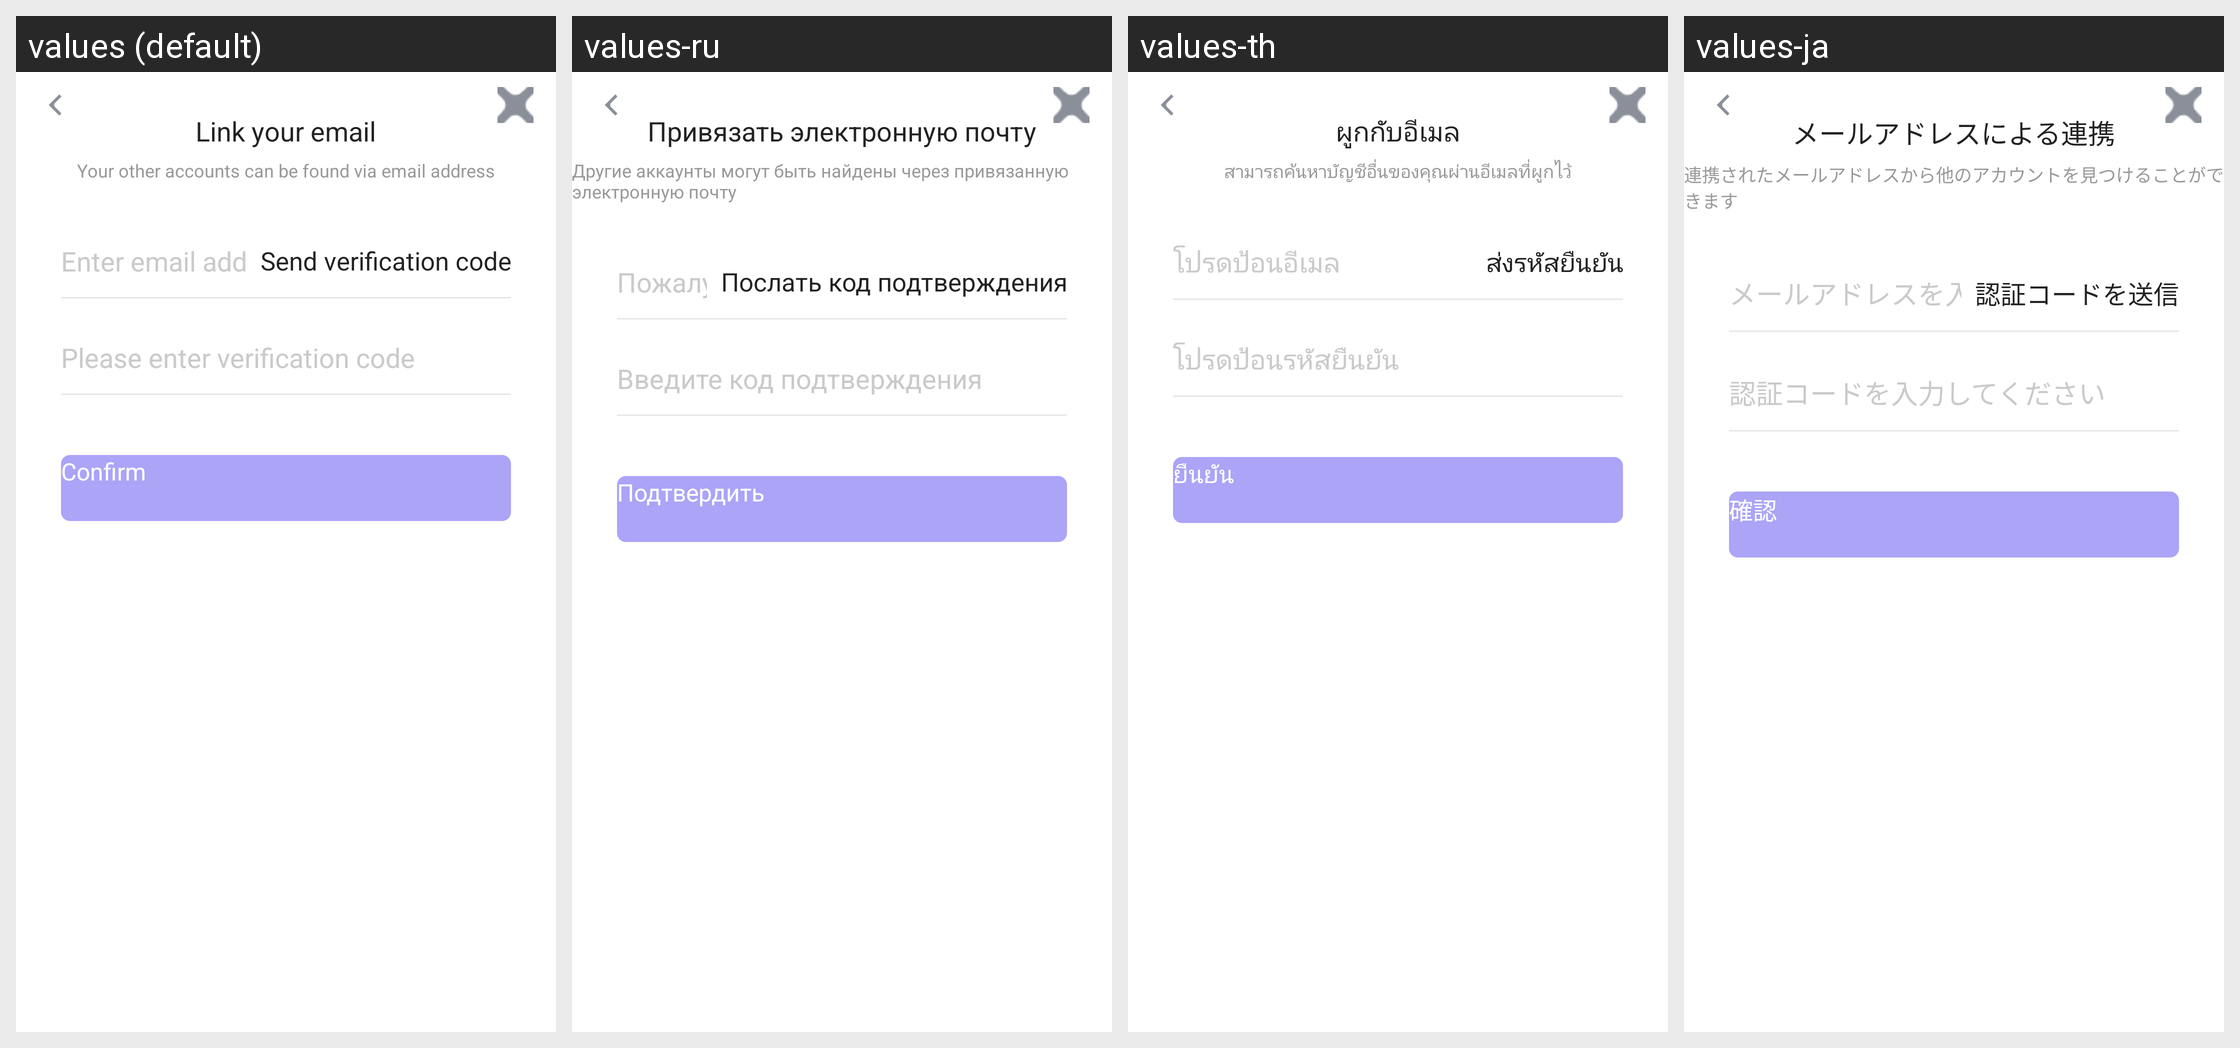

The same Android screen rendered under several of its app's locales, left to right. List the strings drawn on it with the default value and each locale's translation.
Android screen res/layout/fragment_associated_mailbox.xml rendered under 4 locales, left to right: values (default), values-ru, values-th, values-ja. Device: Nexus 5 (rendered at 1080×1920; each locale shown at half size, 540×960, under a caption strip naming it); theme UnityThemeSelector.
Other locales in the repository, not shown: values-af, values-af-rZA, values-am, values-ar, values-ar-rSA, values-as, values-az, values-be, values-bg, values-bn, values-bn-rIN, values-bs, values-ca, values-ceb-rPH, values-cs, values-cs-rCZ, values-da, values-de, values-de-rDE, values-el, values-el-rGR, values-en, values-en-rGB, values-en-rUS, values-es, values-es-rES, values-es-rUS, values-et, values-eu, values-fa, values-fi, values-fil-rPH, values-fr, values-fr-rCA, values-fr-rFR, values-gl, values-gu, values-gu-rIN, values-hi, values-hi-rIN, values-hr, values-hu, values-hu-rHU, values-hy, values-in, values-in-rID, values-is, values-it, values-it-rIT, values-iw, values-ja-rJP, values-jv-rID, values-ka, values-kk, values-km, values-km-rKH, values-kn, values-kn-rIN, values-ko, values-ko-rKR, values-ky, values-lo, values-lt, values-lv, values-mk, values-ml, values-ml-rIN, values-mn, values-mr, values-mr-rIN, values-ms, values-ms-rMY, values-my, values-my-rMM, values-nb, values-ne, values-nl, values-nl-rNL, values-or, values-or-rIN, values-pa, values-pa-rIN, values-pl, values-pl-rPL, values-pt, values-pt-rBR, values-pt-rPT, values-ro, values-ro-rRO, values-ru-rRU, values-si, values-sk, values-sl, values-sq, values-sr, values-sv, values-sv-rSE, values-sw, values-ta, values-ta-rIN, values-te, values-te-rIN, values-th-rTH, values-tl, values-tr, values-tr-rTR, values-uk, values-uk-rUA, values-ur, values-uz, values-vi, values-vi-rVN, values-zh, values-zh-rCN, values-zh-rHK, values-zh-rTW, values-zu, values-zu-rZA.
Strings drawn on this screen, with the default value and each locale's value (text and hints the layout hard-codes, and strings that could not be matched under every locale, appear in the picture but are not listed):

gsdk_account_bind_email
  values: Link your email
  values-ru: Привязать электронную почту
  values-th: ผูกกับอีเมล
  values-ja: メールアドレスによる連携

gsdk_account_bind_email_tip
  values: Your other accounts can be found via email address
  values-ru: Другие аккаунты могут быть найдены через привязанную электронную почту
  values-th: สามารถค้นหาบัญชีอื่นของคุณผ่านอีเมลที่ผูกไว้
  values-ja: 連携されたメールアドレスから他のアカウントを見つけることができます

gsdk_account_hint_enter_email
  values: Enter email address
  values-ru: Пожалуйста, введите адрес электронной почты
  values-th: โปรดป้อนอีเมล
  values-ja: メールアドレスを入力してください

gsdk_account_send_verification_code
  values: Send verification code
  values-ru: Послать код подтверждения
  values-th: ส่งรหัสยืนยัน
  values-ja: 認証コードを送信

gsdk_account_hint_input_verification_code
  values: Please enter verification code
  values-ru: Введите код подтверждения
  values-th: โปรดป้อนรหัสยืนยัน
  values-ja: 認証コードを入力してください

gsdk_account_confirm
  values: Confirm
  values-ru: Подтвердить
  values-th: ยืนยัน
  values-ja: 確認
